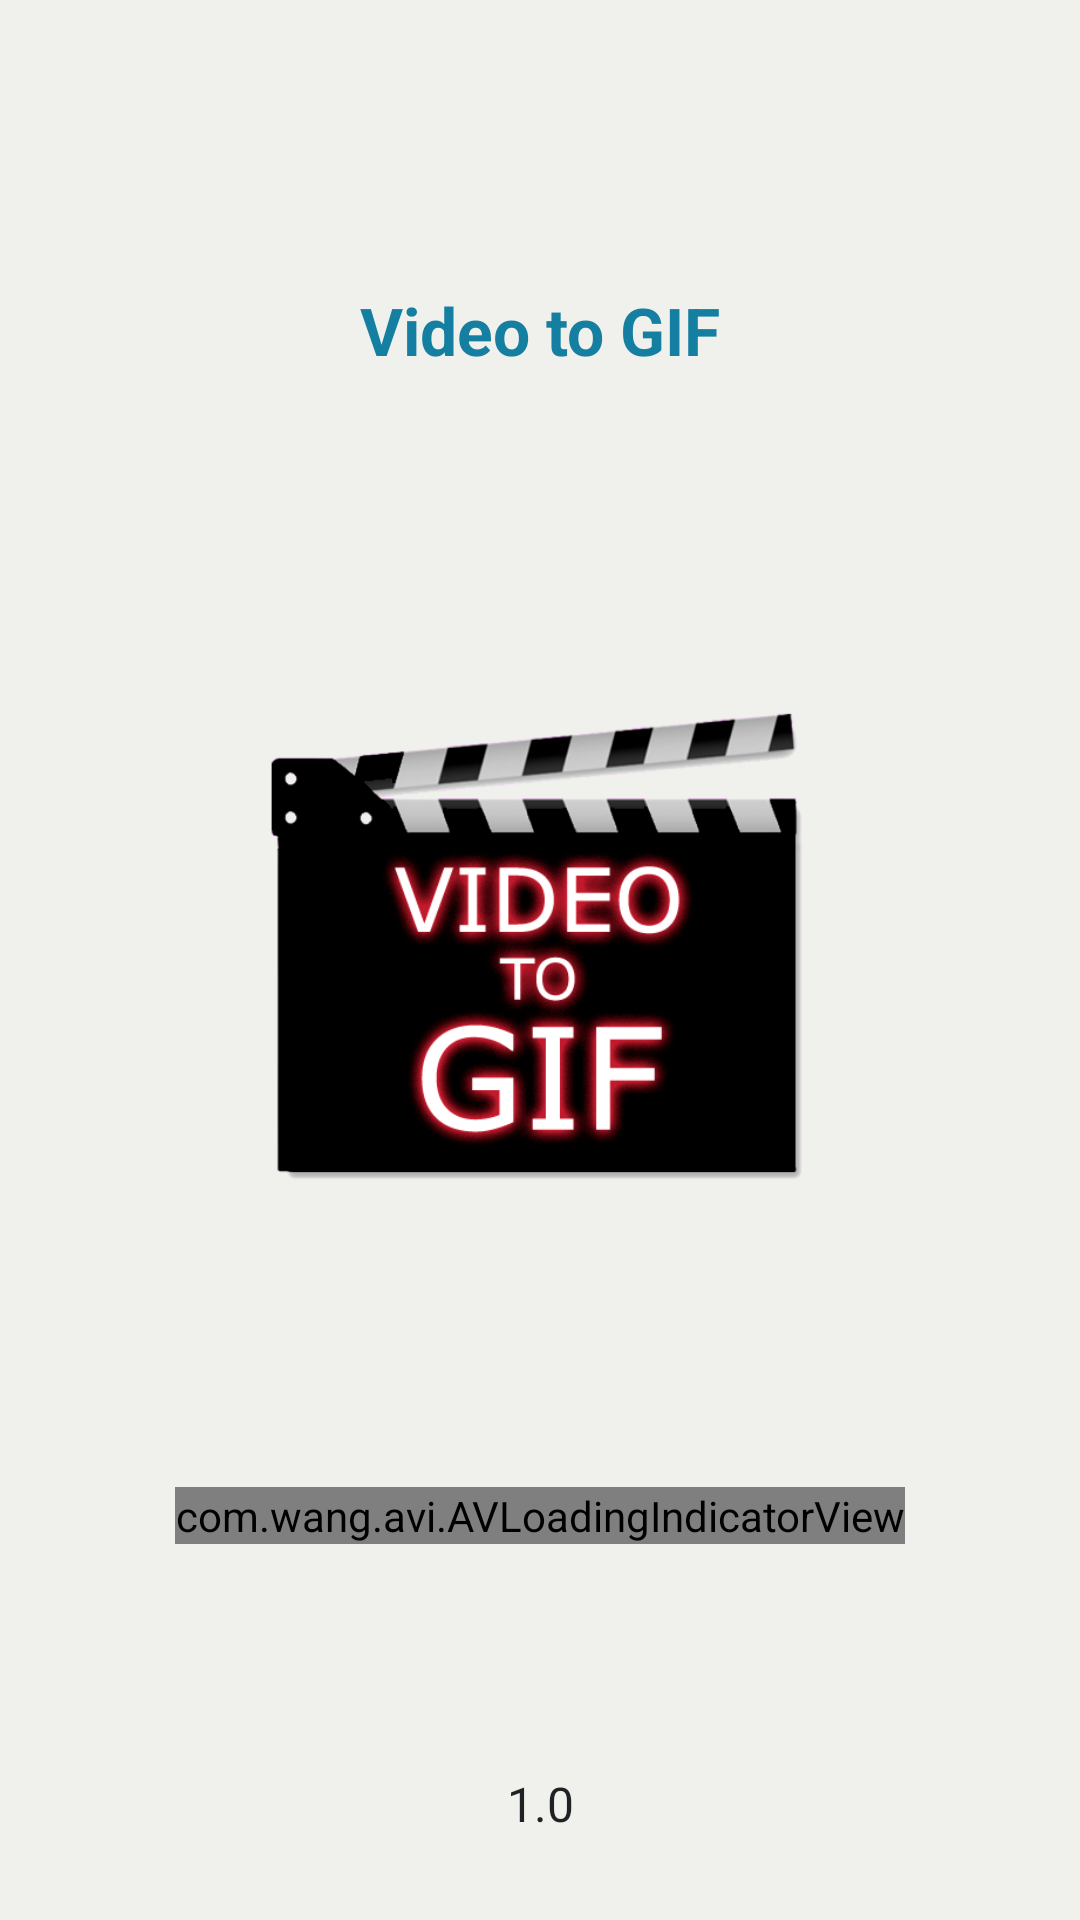

Write the Android layout XML for this screen, with the resource values it uses.
<!-- AndroidManifest.xml: application theme Theme.VideoGif -->
<!-- res/layout/activity_splash.xml -->
<?xml version="1.0" encoding="utf-8"?>
<androidx.constraintlayout.widget.ConstraintLayout xmlns:android="http://schemas.android.com/apk/res/android"
    xmlns:app="http://schemas.android.com/apk/res-auto"
    xmlns:tools="http://schemas.android.com/tools"
    android:layout_width="match_parent"
    android:layout_height="match_parent"
    tools:context=".ui.SplashActivity">

    <com.google.android.material.textview.MaterialTextView
        android:layout_width="wrap_content"
        android:layout_height="wrap_content"
        android:text="@string/app_name"
        android:textColor="@color/blue_dark"
        android:textSize="22sp"
        android:textStyle="bold"
        app:layout_constraintBottom_toTopOf="@+id/lottie"
        app:layout_constraintEnd_toEndOf="parent"
        app:layout_constraintStart_toStartOf="parent"
        app:layout_constraintTop_toTopOf="parent" />

    <com.google.android.material.imageview.ShapeableImageView
        android:id="@+id/lottie"
        android:layout_width="200dp"
        android:layout_height="200dp"
        android:src="@drawable/icon"
        app:layout_constraintBottom_toBottomOf="parent"
        app:layout_constraintEnd_toEndOf="parent"
        app:layout_constraintStart_toStartOf="parent"
        app:layout_constraintTop_toTopOf="parent" />

    <com.wang.avi.AVLoadingIndicatorView
        style="@style/AVLoadingIndicatorView.Small"
        android:layout_width="wrap_content"
        android:layout_height="wrap_content"
        app:indicatorColor="@color/blue_light"
        app:indicatorName="BallSpinFadeLoaderIndicator"
        app:layout_constraintBottom_toTopOf="@+id/tvAppVersion"
        app:layout_constraintEnd_toEndOf="parent"
        app:layout_constraintStart_toStartOf="parent"
        app:layout_constraintTop_toBottomOf="@+id/lottie" />

    <com.google.android.material.textview.MaterialTextView
        android:id="@+id/tvAppVersion"
        android:layout_width="wrap_content"
        android:layout_height="wrap_content"
        android:layout_marginBottom="28dp"
        android:text="1.0"
        android:textColor="@color/dark"
        android:textSize="16sp"
        app:layout_constraintBottom_toBottomOf="parent"
        app:layout_constraintEnd_toEndOf="parent"
        app:layout_constraintStart_toStartOf="parent" />

</androidx.constraintlayout.widget.ConstraintLayout>
<!-- resources referenced by this layout -->
<resources>
  <color name="blue_dark">#147FA1</color>
  <color name="blue_light">#01a8dd</color>
  <color name="dark">#1F2224</color>
  <!-- drawable icon: png bitmap (drawable, 98666 bytes) -->
  <string name="app_name">Video to GIF</string>
  <style name="Theme.VideoGif" parent="Theme.Material3.DayNight.NoActionBar">
      <item name="android:colorBackground">@color/light</item>
      <item name="android:windowLightStatusBar">true</item>
      <item name="android:textColor">@color/dark</item>
      <item name="android:textColorHighlight">@color/blue_light</item>
      <item name="android:textColorLink">@color/blue_dark</item>
      <item name="colorPrimary">@color/blue_light</item>
      <item name="colorOnPrimary">@color/dark</item>
      <item name="colorSecondary">@color/blue_light</item>
      <item name="colorOnSecondary">@color/dark</item>
      <item name="colorOnSurface">@color/dark</item>
      <item name="colorOutline">@color/dark</item>
      <item name="iconTint">@color/dark</item>
    </style>
  <color name="light">#f0f1ed</color>
</resources>
